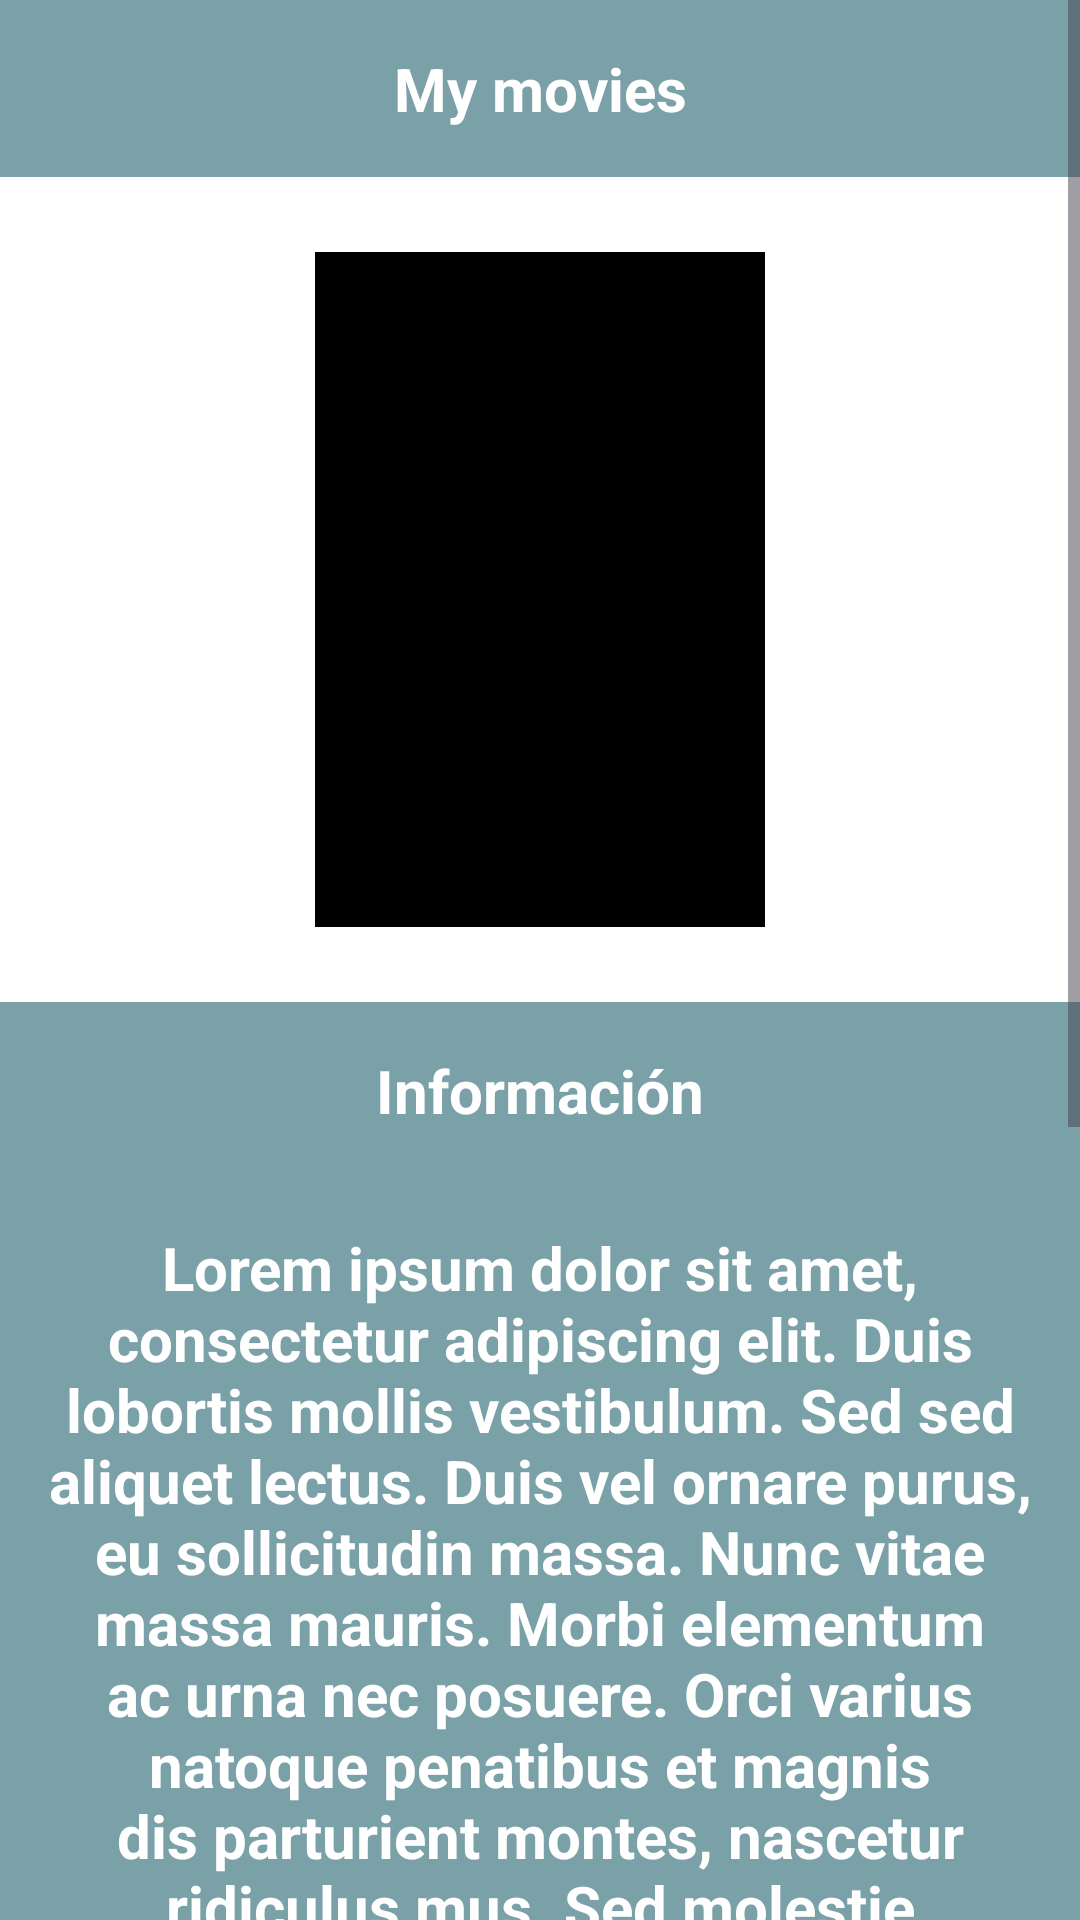

This screen was rendered from an Android layout file. Write that file and the resources it references.
<!-- AndroidManifest.xml: application theme Theme.UF1_Proyecto -->
<!-- res/layout/fragment_pagina_pelicula.xml -->
<?xml version="1.0" encoding="utf-8"?>
<ScrollView xmlns:android="http://schemas.android.com/apk/res/android"
    xmlns:tools="http://schemas.android.com/tools"
    android:layout_width="match_parent"
    android:layout_height="match_parent"
    tools:context=".PaginaPeliculaFragment">

    <LinearLayout
        android:layout_width="match_parent"
        android:layout_height="match_parent"
        android:orientation="vertical"
        android:background="@color/white"
        android:gravity="center_horizontal"
        >

        <TextView
            android:layout_width="match_parent"
            android:layout_height="wrap_content"
            android:padding="16dp"
            android:text="@string/myMovies"
            android:background="@color/blue"
            android:textColor="@color/white"
            android:textStyle="bold"
            android:textSize="20sp"
            android:textAlignment="center"/>

        <ImageView
            android:id="@+id/caratulaPelicula"
            android:layout_width="150dp"
            android:layout_height="225dp"
            android:background="@color/black"
            android:layout_margin="25dp"/>

        <TextView
            android:layout_width="match_parent"
            android:layout_height="wrap_content"
            android:padding="16dp"
            android:text="Información"
            android:background="@color/blue"
            android:textColor="@color/white"
            android:textStyle="bold"
            android:textSize="20sp"
            android:textAlignment="center"/>

        <TextView
            android:layout_width="match_parent"
            android:layout_height="wrap_content"
            android:padding="16dp"
            android:text="@string/lorem"
            android:background="@color/blue"
            android:textColor="@color/white"
            android:textStyle="bold"
            android:textSize="20sp"
            android:textAlignment="center"/>
        <TextView
            android:layout_width="match_parent"
            android:layout_height="wrap_content"
            android:padding="16dp"
            android:text="Reseña"
            android:background="@color/blue"
            android:textColor="@color/white"
            android:textStyle="bold"
            android:textSize="20sp"
            android:textAlignment="center"/>

        <TextView
            android:layout_width="match_parent"
            android:layout_height="wrap_content"
            android:padding="16dp"
            android:text="@string/lorem"
            android:background="@color/blue"
            android:textColor="@color/white"
            android:textStyle="bold"
            android:textSize="20sp"
            android:textAlignment="center"/>

    </LinearLayout>
</ScrollView>
<!-- resources referenced by this layout -->
<resources>
  <color name="black">#FF000000</color>
  <color name="blue">#7BA1A8</color>
  <color name="white">#FFFFFFFF</color>
  <string name="lorem"> Lorem ipsum dolor sit amet, consectetur adipiscing elit. Duis lobortis mollis vestibulum. Sed sed aliquet lectus. Duis vel ornare purus, eu sollicitudin massa. Nunc vitae massa mauris. Morbi elementum ac urna nec posuere. Orci varius natoque penatibus et magnis dis parturient montes, nascetur ridiculus mus. Sed molestie elementum dolor tincidunt porta. Aliquam erat volutpat. </string>
  <string name="myMovies">My movies</string>
  <style name="Theme.UF1_Proyecto" parent="Base.Theme.UF1_Proyecto" />
  <style name="Base.Theme.UF1_Proyecto" parent="Theme.Material3.DayNight.NoActionBar">
          
          
      </style>
</resources>
